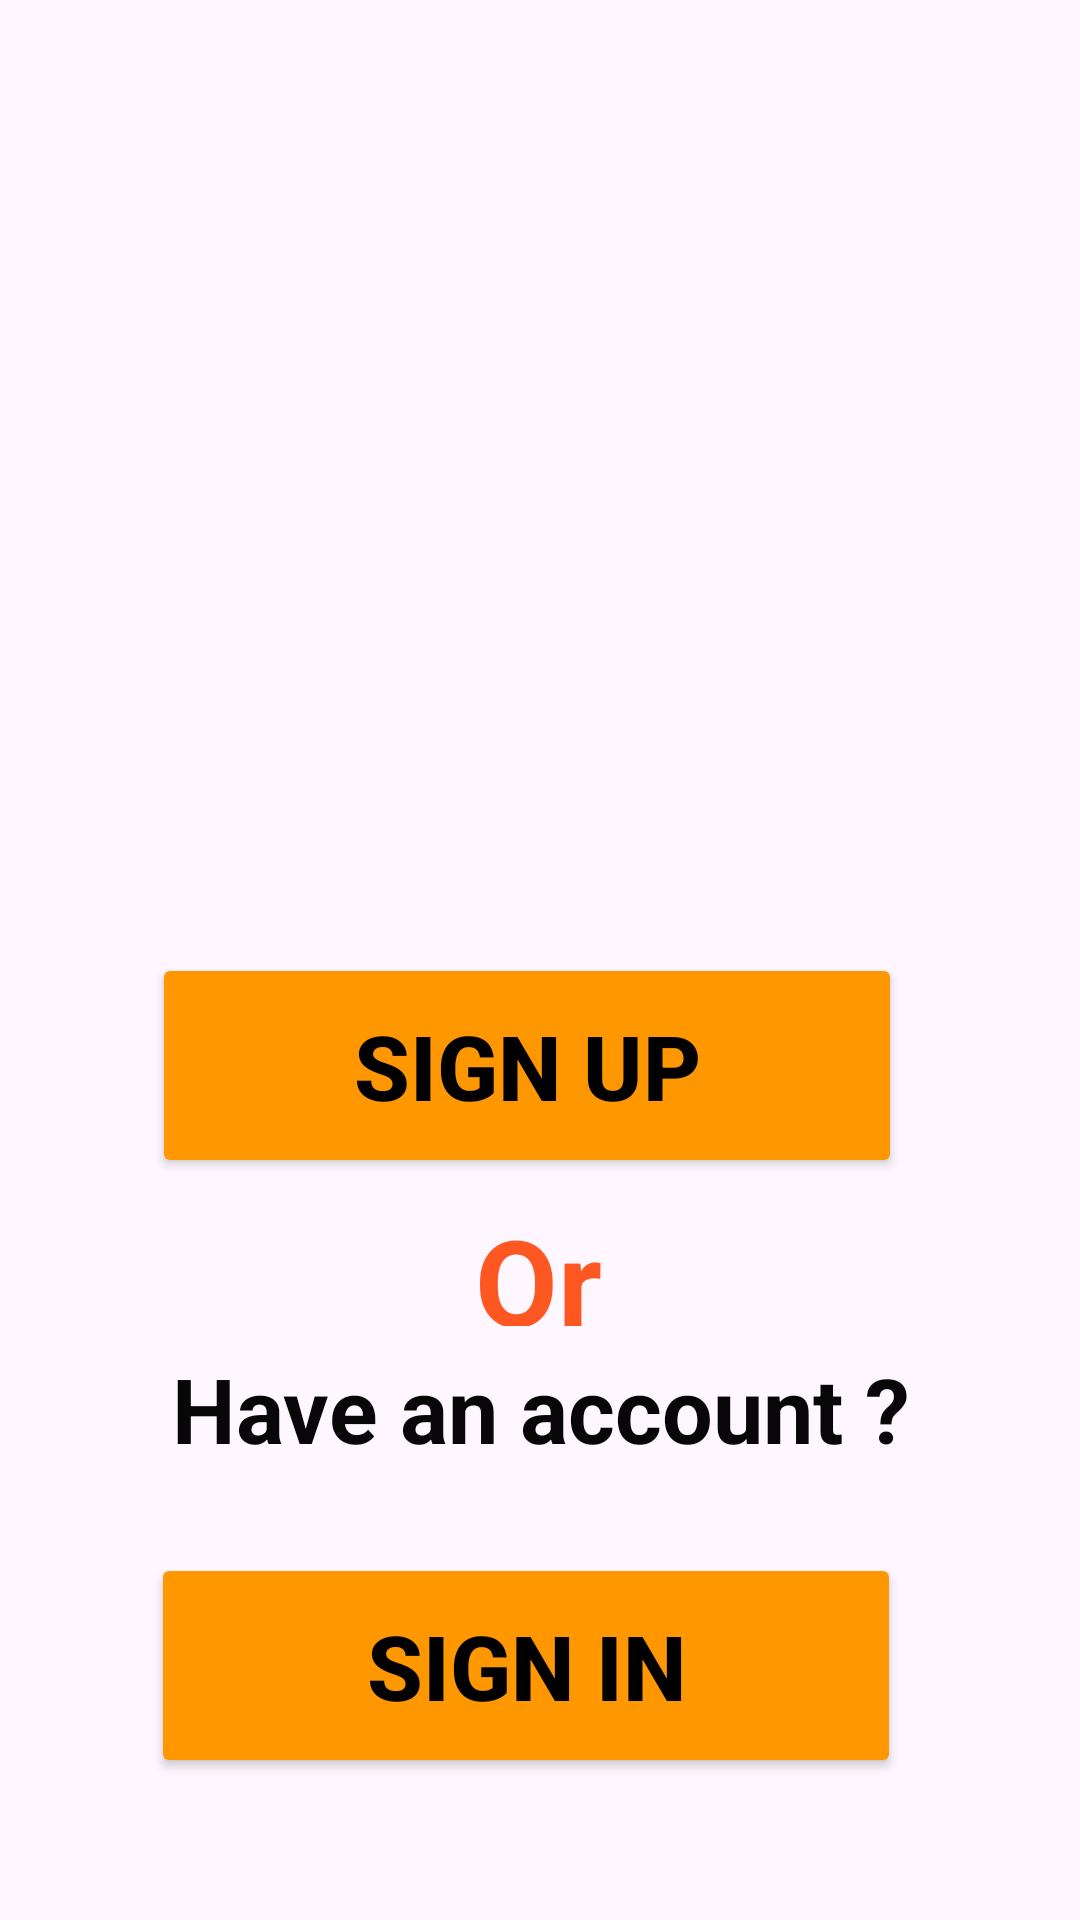

The Android layout XML behind this screen, and the referenced resources:
<!-- AndroidManifest.xml: application theme Theme.CraftsHub -->
<!-- res/layout/activity_main.xml -->
<?xml version="1.0" encoding="utf-8"?>
<androidx.constraintlayout.widget.ConstraintLayout xmlns:android="http://schemas.android.com/apk/res/android"
    xmlns:app="http://schemas.android.com/apk/res-auto"
    xmlns:tools="http://schemas.android.com/tools"
    android:background="@drawable/new_cover"
    android:layout_width="match_parent"
    android:layout_height="match_parent"
    tools:context=".MainActivity">

    <Button
        android:id="@+id/mBtnSignup"
        android:layout_width="250dp"
        android:layout_height="75dp"
        android:backgroundTint="#FF9800"
        android:textColor="@color/black"
        android:textSize="30sp"
        android:textStyle="bold"
        android:text="Sign up"
        app:layout_constraintBottom_toBottomOf="parent"
        app:layout_constraintEnd_toEndOf="parent"
        app:layout_constraintHorizontal_bias="0.4591"
        app:layout_constraintStart_toStartOf="parent"
        app:layout_constraintTop_toTopOf="parent"
        app:layout_constraintVertical_bias="0.562" />

    <Button
        android:id="@+id/mBtnSignIn"
        android:layout_width="250dp"
        android:layout_height="75dp"
        android:backgroundTint="#FF9800"
        android:text="Sign in"
        android:textColor="@color/black"
        android:textSize="30sp"
        android:textStyle="bold"
        app:layout_constraintBottom_toBottomOf="parent"
        app:layout_constraintEnd_toEndOf="parent"
        app:layout_constraintHorizontal_bias="0.459"
        app:layout_constraintStart_toStartOf="parent"
        app:layout_constraintTop_toTopOf="parent"
        app:layout_constraintVertical_bias="0.916" />

    <TextView
        android:id="@+id/mTvQuery"
        android:layout_width="255dp"
        android:layout_height="58dp"
        android:gravity="center"
        android:text="Have an account ?"
        android:textAlignment="center"
        android:textColor="#070707"
        android:textSize="30sp"
        android:textStyle="bold"
        app:layout_constraintBottom_toBottomOf="parent"
        app:layout_constraintEnd_toEndOf="parent"
        app:layout_constraintStart_toStartOf="parent"
        app:layout_constraintTop_toTopOf="parent"
        app:layout_constraintVertical_bias="0.757" />


    <TextView
        android:id="@+id/mtvAsk"
        android:layout_width="70dp"
        android:layout_height="42dp"
        android:gravity="center"
        android:text="Or"
        android:textColor="#FF5722"
        android:textSize="40sp"
        android:textStyle="bold"
        app:layout_constraintBottom_toBottomOf="parent"
        app:layout_constraintEnd_toEndOf="parent"
        app:layout_constraintHorizontal_bias="0.498"
        app:layout_constraintStart_toStartOf="parent"
        app:layout_constraintTop_toTopOf="parent"
        app:layout_constraintVertical_bias="0.669" />
</androidx.constraintlayout.widget.ConstraintLayout>
<!-- resources referenced by this layout -->
<resources>
  <style name="Theme.CraftsHub" parent="Base.Theme.CraftsHub" />
  <style name="Base.Theme.CraftsHub" parent="Theme.Material3.DayNight.NoActionBar">
          
          
      </style>
  <!-- not gathered from this repository: default colours our renderer supplied (Android Studio template values) -->
  <color name="black">#FF000000</color>
</resources>
